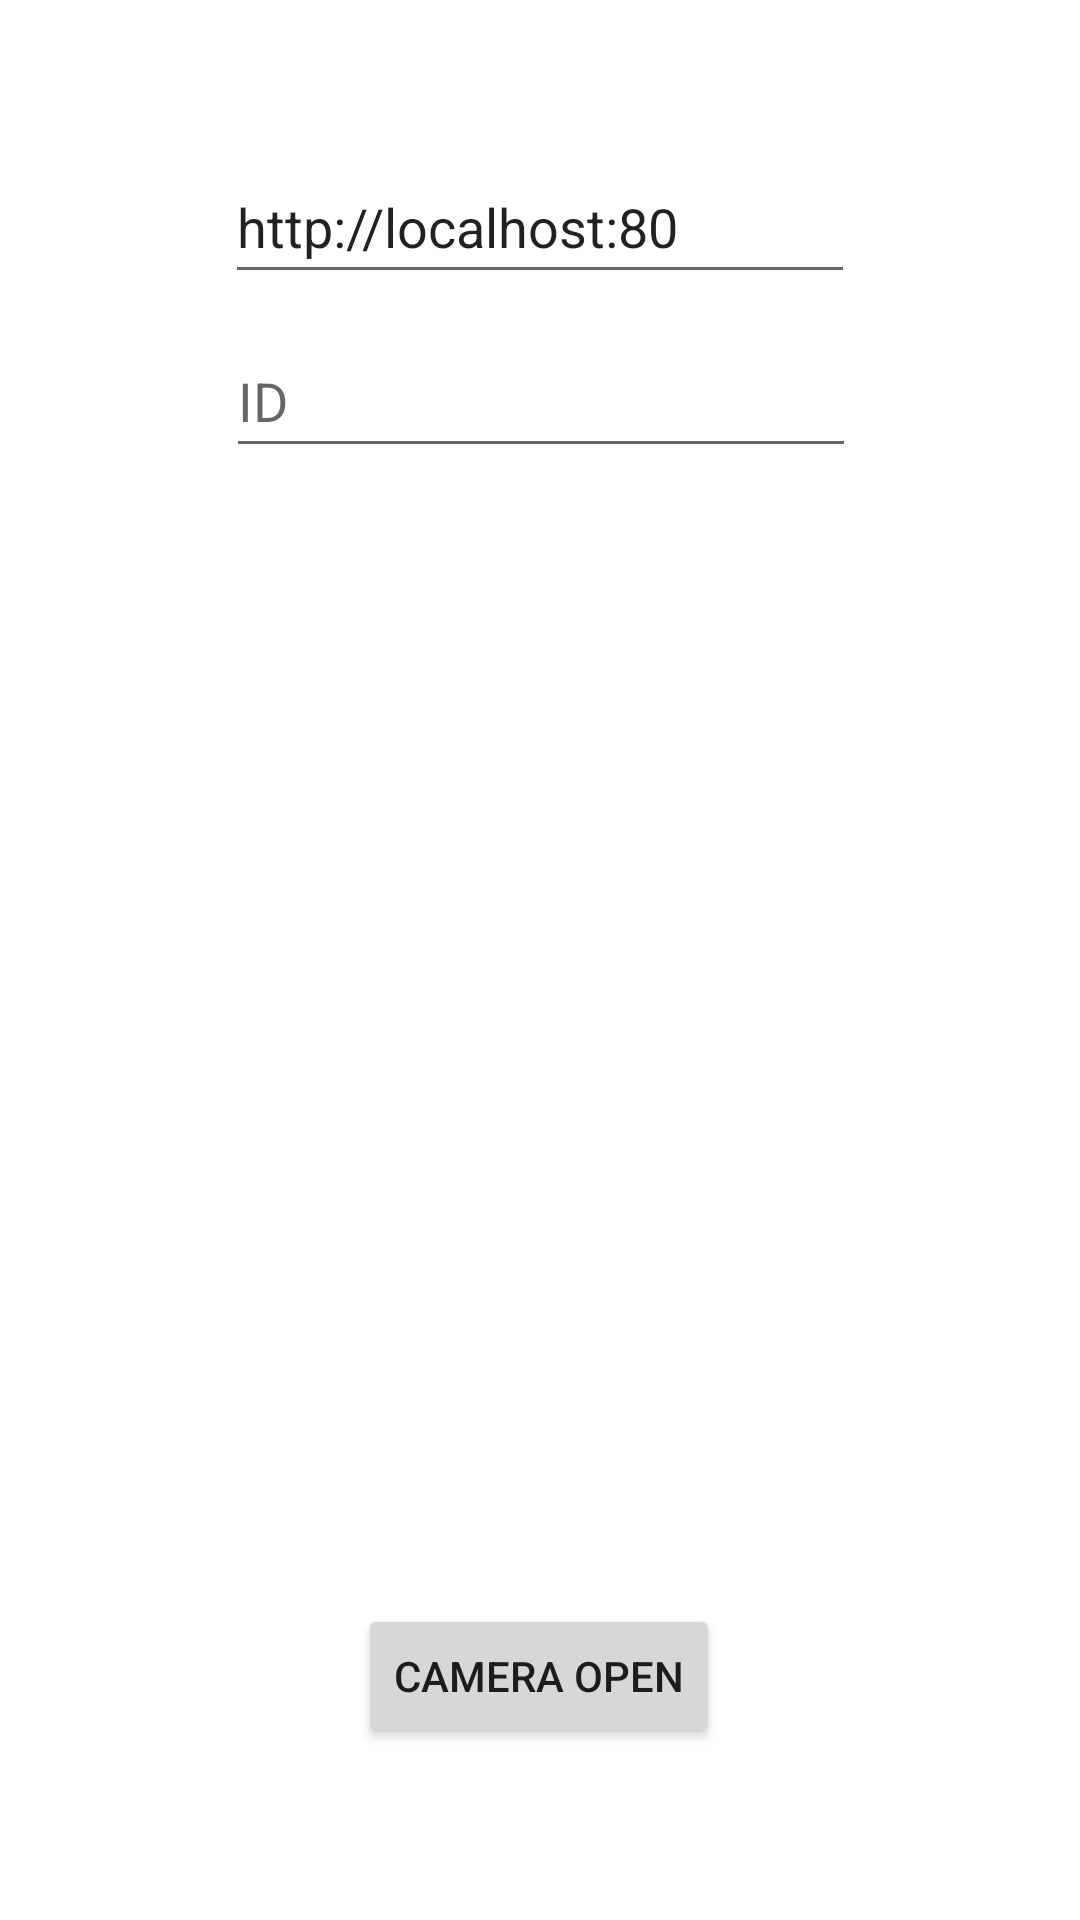

Layout XML and referenced resources for this Android screen:
<!-- AndroidManifest.xml: application theme Theme.TonguePhotoShoot -->
<!-- res/layout/activity_main.xml -->
<?xml version="1.0" encoding="utf-8"?>
<androidx.constraintlayout.widget.ConstraintLayout xmlns:android="http://schemas.android.com/apk/res/android"
    xmlns:app="http://schemas.android.com/apk/res-auto"
    xmlns:tools="http://schemas.android.com/tools"
    android:layout_width="match_parent"
    android:layout_height="match_parent"
    tools:context=".MainActivity">

    <EditText
        android:id="@+id/edit_text_number"
        android:layout_width="wrap_content"
        android:layout_height="wrap_content"
        android:layout_marginTop="10dp"
        android:ems="10"
        android:hint="ID"
        android:inputType="number"
        android:minHeight="48dp"
        app:layout_constraintEnd_toEndOf="parent"
        app:layout_constraintHorizontal_bias="0.502"
        app:layout_constraintStart_toStartOf="parent"
        app:layout_constraintTop_toBottomOf="@+id/edit_url_string" />

    <EditText
        android:id="@+id/edit_url_string"
        android:layout_width="wrap_content"
        android:layout_height="wrap_content"
        android:layout_marginTop="50dp"
        android:ems="10"
        android:hint="URL"
        android:inputType="none"

        android:minHeight="48dp"
        android:text="http://localhost:80"
        app:layout_constraintEnd_toEndOf="parent"
        app:layout_constraintStart_toStartOf="parent"
        app:layout_constraintTop_toTopOf="parent" />

    <ImageView
        android:id="@+id/main_img_photo"
        android:layout_width="400dp"
        android:layout_height="400dp"
        android:layout_marginTop="32dp"
        app:layout_constraintEnd_toEndOf="parent"
        app:layout_constraintStart_toStartOf="parent"
        app:layout_constraintTop_toBottomOf="@+id/edit_text_number" />

    <Button
        android:id="@+id/main_btn_camera_open"
        android:layout_width="wrap_content"
        android:layout_height="wrap_content"
        android:text="Camera Open"
        app:layout_constraintBottom_toBottomOf="parent"
        app:layout_constraintHorizontal_bias="0.498"
        app:layout_constraintLeft_toLeftOf="parent"
        app:layout_constraintRight_toRightOf="parent"
        app:layout_constraintTop_toTopOf="parent"
        app:layout_constraintVertical_bias="0.903" />
</androidx.constraintlayout.widget.ConstraintLayout>
<!-- resources referenced by this layout -->
<resources>
  <style name="Theme.TonguePhotoShoot" parent="Theme.MaterialComponents.DayNight.DarkActionBar">
          
          <item name="colorPrimary">@color/purple_500</item>
          <item name="colorPrimaryVariant">@color/purple_700</item>
          <item name="colorOnPrimary">@color/white</item>
          
          <item name="colorSecondary">@color/teal_200</item>
          <item name="colorSecondaryVariant">@color/teal_700</item>
          <item name="colorOnSecondary">@color/black</item>
          
          <item name="android:statusBarColor" tools:targetApi="l">?attr/colorPrimaryVariant</item>
          
  
          
          <item name="windowActionBar">false</item>
          <item name="windowNoTitle">true</item>
      </style>
  <!-- not gathered from this repository: default colours our renderer supplied (Android Studio template values) -->
  <color name="purple_500">#FF6200EE</color>
  <color name="purple_700">#FF3700B3</color>
  <color name="teal_200">#FF03DAC5</color>
  <color name="teal_700">#FF018786</color>
  <color name="black">#FF000000</color>
  <color name="white">#FFFFFFFF</color>
</resources>
